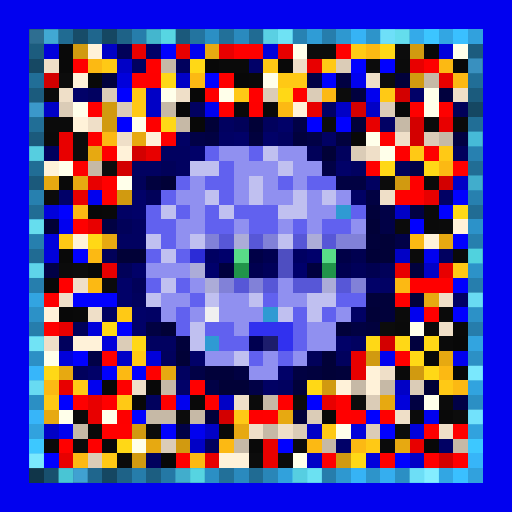
t = 0.00 s
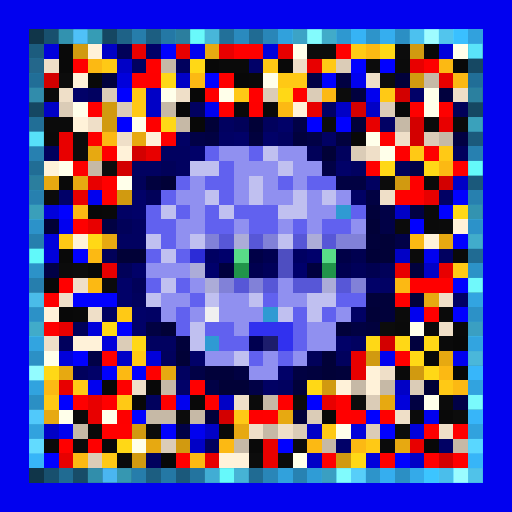
t = 0.88 s
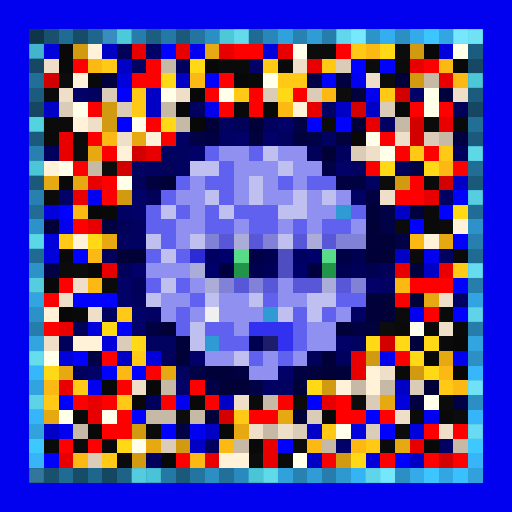
t = 1.75 s
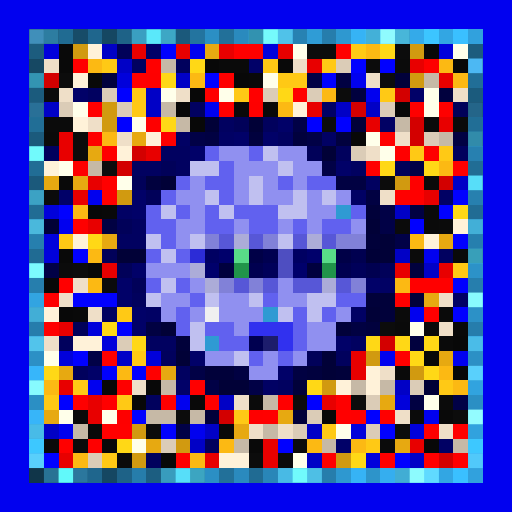
t = 2.63 s
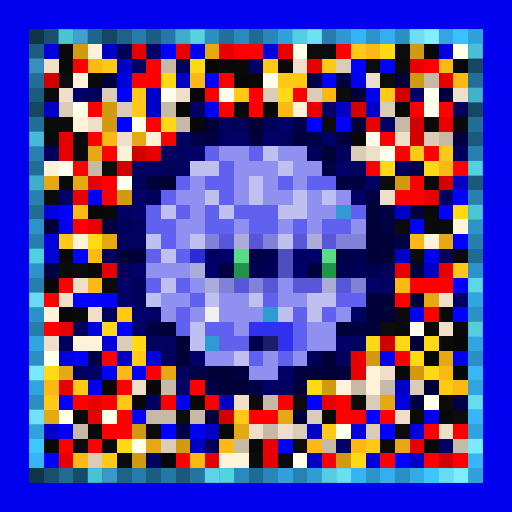
t = 3.50 s
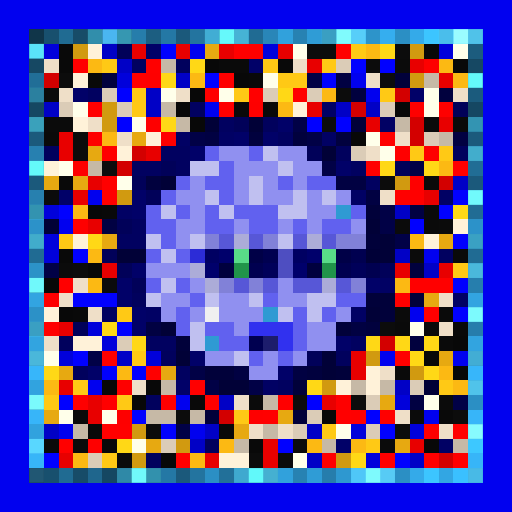
t = 4.38 s

The animated SVG that drew these frames (rendered in a browser with its animation timeline set to each time). Animation: 1 CSS @keyframes rule; one cycle of 5.25 s, repeats indefinitely.

<svg viewBox="0 0 35 35" shape-rendering="crispEdges" xmlns="http://www.w3.org/2000/svg"><style>@keyframes pop{0%,100%{opacity:0}18%{opacity:1}36%{opacity:0}}.a00{animation:pop 2.8s linear 0.00s infinite}.a01{animation:pop 2.8s linear -0.35s infinite}.a02{animation:pop 2.8s linear -0.70s infinite}.a03{animation:pop 2.8s linear -1.05s infinite}.a04{animation:pop 2.8s linear -1.40s infinite}.a05{animation:pop 2.8s linear -1.75s infinite}.a06{animation:pop 2.8s linear -2.10s infinite}.a07{animation:pop 2.8s linear -2.45s infinite}</style><rect width="35" height="35" fill="#0101ef"/><path fill="#103549" d="M2 2h1v1H2zM2 32h1v1H2z"/><path fill="#18506e" d="M3 2h1v1H3zM3 32h1v1H3z"/><path fill="#206b92" d="M4 2h1v1H4zM4 32h1v1H4z"/><path fill="#174c68" d="M5 2h1v1H5zM5 32h1v1H5z"/><path fill="#1f668d" d="M6 2h1v1H6zM6 32h1v1H6z"/><path fill="#154762" d="M7 2h1v1H7zM2 7h1v1H2zM32 7h1v1H32zM7 32h1v1H7z"/><path fill="#1e6287" d="M8 2h1v1H8zM8 32h1v1H8z"/><path fill="#267dab" d="M9 2h1v1H9zM9 32h1v1H9z"/><path fill="#1c5e81" d="M10 2h1v1H10zM10 32h1v1H10z"/><path fill="#2478a5" d="M11 2h1v1H11zM11 32h1v1H11z"/><path fill="#1b597b" d="M12 2h1v1H12zM2 12h1v1H2zM32 12h1v1H32zM12 32h1v1H12z"/><path fill="#23749f" d="M13 2h1v1H13zM13 32h1v1H13z"/><path fill="#2b8fc4" d="M14 2h1v1H14zM27 2h1v1H27zM2 27h1v1H2zM32 27h1v1H32zM14 32h1v1H14zM27 32h1v1H27z"/><path fill="#227099" d="M15 2h1v1H15zM15 32h1v1H15z"/><path fill="#2a8abe" d="M16 2h1v1H16zM16 32h1v1H16z"/><path fill="#206b93" d="M17 2h1v1H17zM2 17h1v1H2zM32 17h1v1H32zM17 32h1v1H17z"/><path fill="#2986b8" d="M18 2h1v1H18zM18 32h1v1H18z"/><path fill="#31a1dc" d="M19 2h1v1H19zM19 32h1v1H19z"/><path fill="#2782b2" d="M20 2h1v1H20zM20 32h1v1H20z"/><path fill="#2f9cd6" d="M21 2h1v1H21zM21 32h1v1H21z"/><path fill="#267dac" d="M22 2h1v1H22zM2 22h1v1H2zM32 22h1v1H32zM22 32h1v1H22z"/><path fill="#2e98d0" d="M23 2h1v1H23zM23 32h1v1H23z"/><path fill="#36b3f5" d="M24 2h1v1H24zM24 32h1v1H24z"/><path fill="#2d94ca" d="M25 2h1v1H25zM25 32h1v1H25z"/><path fill="#35aeef" d="M26 2h1v1H26zM26 32h1v1H26z"/><path fill="#34aae9" d="M28 2h1v1H28zM28 32h1v1H28z"/><path fill="#3cc5ff" d="M29 2h1v1H29zM29 32h1v1H29z"/><path fill="#32a6e3" d="M30 2h1v1H30zM30 32h1v1H30z"/><path fill="#3ac0ff" d="M31 2h1v1H31zM31 32h1v1H31z"/><path fill="#31a1dd" d="M32 2h1v1H32zM32 32h1v1H32z"/><path fill="#1c5c7e" d="M2 3h1v1H2zM32 3h1v1H32z"/><path fill="#0101db" d="M3 3h1v1H3zM18 3h1v1H18zM30 3h1v1H30zM8 5h1v1H8zM3 14h1v1H3zM3 16h1v1H3zM3 17h1v1H3zM6 22h1v1H6zM7 23h1v1H7zM4 24h1v1H4zM10 24h1v1H10zM27 27h1v1H27zM24 29h1v1H24zM28 29h1v1H28zM25 31h1v1H25z"/><path fill="#090909" d="M4 3h1v1H4zM4 4h1v1H4zM19 4h1v1H19zM31 4h1v1H31zM6 5h1v1H6zM17 5h1v1H17zM16 7h1v1H16zM18 7h1v1H18zM4 12h1v1H4zM7 14h1v1H7zM4 17h1v1H4zM5 21h1v1H5zM31 22h1v1H31zM13 27h1v1H13zM30 28h1v1H30zM6 29h1v1H6zM15 29h1v1H15zM7 30h1v1H7zM17 30h1v1H17z"/><path fill="#d19a10" d="M5 3h1v1H5zM28 3h1v1H28zM28 5h1v1H28zM7 7h1v1H7zM7 8h1v1H7zM27 12h1v1H27zM8 13h1v1H8zM25 24h1v1H25zM28 25h1v1H28zM22 26h1v1H22zM9 29h1v1H9zM12 30h1v1H12zM9 31h1v1H9zM23 31h1v1H23z"/><path fill="#fff2d9" d="M6 3h1v1H6zM5 5h1v1H5zM20 7h1v1H20zM5 8h1v1H5zM10 9h1v1H10zM8 10h1v1H8zM3 11h1v1H3zM31 15h1v1H31zM5 16h1v1H5zM29 16h1v1H29zM3 21h1v1H3zM5 23h2v1H5zM25 25h1v1H25zM23 26h1v1H23zM25 26h1v1H25zM15 31h2v1H15z"/><path fill="#0101c6" d="M7 3h1v1H7zM8 4h1v1H8zM12 5h1v1H12zM10 6h1v1H10zM3 7h1v1H3zM10 7h1v1H10zM23 7h1v1H23zM25 7h1v1H25zM31 12h1v1H31zM27 14h1v1H27zM27 17h1v1H27zM29 18h1v1H29zM8 24h1v1H8zM27 26h1v1H27zM15 27h1v1H15zM3 29h1v1H3zM14 29h1v1H14zM21 29h1v1H21zM13 30h1v1H13zM21 31h1v1H21zM28 31h1v1H28z"/><path fill="#010159" d="M8 3h1v1H8zM31 7h1v1H31zM16 8h1v1H16zM21 10h1v1H21zM11 11h1v1H11zM27 11h1v1H27zM9 12h1v1H9zM10 13h1v1H10zM8 15h1v1H8zM7 17h1v1H7zM8 18h1v1H8zM26 18h1v1H26zM9 19h1v1H9zM5 22h1v1H5zM21 24h1v1H21z"/><path fill="#e80000" d="M9 3h1v1H9zM12 3h1v1H12zM15 3h1v1H15zM19 3h1v1H19zM21 4h1v1H21zM28 4h1v1H28zM30 5h1v1H30zM21 7h1v1H21zM25 8h1v1H25zM30 8h1v1H30zM4 9h1v1H4zM4 10h1v1H4zM10 10h1v1H10zM6 12h1v1H6zM5 13h1v1H5zM29 13h1v1H29zM6 15h1v1H6zM7 18h1v1H7zM27 18h1v1H27zM30 18h1v1H30zM4 22h1v1H4zM24 24h1v1H24zM24 25h1v1H24zM4 26h1v1H4zM6 27h1v1H6zM22 27h1v1H22zM6 28h1v1H6zM18 30h1v1H18zM28 30h1v1H28zM4 31h1v1H4zM14 31h1v1H14zM18 31h1v1H18z"/><path fill="#010168" d="M10 3h1v1H10zM17 4h1v1H17zM5 6h1v1H5zM28 6h1v1H28zM19 8h1v1H19zM16 9h1v1H16zM18 9h1v1H18zM13 10h1v1H13zM23 11h1v1H23zM4 13h1v1H4zM9 13h1v1H9zM9 14h1v1H9zM9 18h1v1H9zM8 19h1v1H8zM25 19h1v1H25zM8 20h1v1H8zM9 21h1v1H9zM9 22h1v1H9zM23 23h1v1H23zM13 24h1v1H13zM6 25h1v1H6zM19 25h1v1H19zM12 26h1v1H12zM23 30h1v1H23z"/><path fill="#0101ff" d="M11 3h1v1H11zM24 4h1v1H24zM26 4h1v1H26zM14 5h1v1H14zM22 5h1v1H22zM8 6h1v1H8zM8 8h1v1H8zM21 8h1v1H21zM23 8h1v1H23zM31 13h1v1H31zM4 14h1v1H4zM30 14h1v1H30zM28 15h1v1H28zM31 16h1v1H31zM5 17h1v1H5zM31 19h1v1H31zM5 20h3v1H5zM31 21h1v1H31zM8 22h1v1H8zM5 24h1v1H5zM7 25h1v1H7zM9 25h1v1H9zM4 27h1v1H4zM21 27h1v1H21zM9 28h1v1H9zM25 28h1v1H25zM11 29h1v1H11zM26 29h1v1H26zM19 30h1v1H19zM3 31h1v1H3zM27 31h1v1H27z"/><path fill="#e7a911" d="M14 3h1v1H14zM9 9h1v1H9zM6 10h1v1H6zM3 12h1v1H3zM5 12h1v1H5zM7 16h1v1H7zM30 16h1v1H30zM29 20h1v1H29zM30 24h1v1H30zM4 25h1v1H4zM11 25h1v1H11zM26 27h1v1H26zM3 28h1v1H3zM19 28h1v1H19zM16 29h1v1H16zM10 30h1v1H10zM27 30h1v1H27z"/><path fill="#ff0000" d="M16 3h2v1H16zM23 3h1v1H23zM5 4h1v1H5zM10 4h1v1H10zM9 5h1v1H9zM14 6h1v1H14zM17 6h1v1H17zM20 6h1v1H20zM6 7h1v1H6zM11 9h1v1H11zM26 9h1v1H26zM7 10h1v1H7zM27 10h1v1H27zM25 11h1v1H25zM31 11h1v1H31zM7 12h1v1H7zM7 13h1v1H7zM27 13h2v1H27zM4 19h1v1H4zM28 19h3v1H28zM27 20h1v1H27zM29 21h1v1H29zM3 22h1v1H3zM7 24h1v1H7zM27 24h1v1H27zM10 25h1v1H10zM13 26h1v1H13zM7 27h1v1H7zM11 27h1v1H11zM14 27h1v1H14zM19 27h1v1H19zM18 28h1v1H18zM23 28h1v1H23zM26 28h1v1H26zM7 29h2v1H7zM31 29h1v1H31zM4 30h1v1H4zM12 31h1v1H12zM22 31h1v1H22zM26 31h1v1H26zM29 31h1v1H29zM31 31h1v1H31z"/><path fill="#ffffea" d="M20 3h1v1H20zM31 3h1v1H31zM18 5h1v1H18zM11 6h1v1H11zM15 6h1v1H15zM29 6h1v1H29zM5 7h1v1H5zM29 7h1v1H29zM9 8h1v1H9zM25 9h1v1H25zM26 10h1v1H26zM4 11h1v1H4zM8 12h1v1H8zM28 22h1v1H28zM3 24h1v1H3zM29 27h1v1H29zM4 28h1v1H4zM7 28h1v1H7zM23 29h1v1H23zM9 30h1v1H9zM20 31h1v1H20z"/><path fill="#0c0c0c" d="M21 3h2v1H21zM27 3h1v1H27zM25 4h1v1H25zM4 5h1v1H4zM26 5h1v1H26zM23 6h1v1H23zM22 8h1v1H22zM7 11h1v1H7zM26 12h1v1H26zM5 18h1v1H5zM26 22h1v1H26zM20 27h1v1H20zM24 27h1v1H24zM12 28h1v1H12zM31 28h1v1H31zM27 29h1v1H27zM20 30h1v1H20zM17 31h1v1H17z"/><path fill="#ffc915" d="M24 3h1v1H24zM7 4h1v1H7zM18 4h1v1H18zM22 4h1v1H22zM19 5h2v1H19zM9 6h1v1H9zM16 6h1v1H16zM26 6h1v1H26zM9 7h1v1H9zM28 10h1v1H28zM30 10h1v1H30zM4 16h1v1H4zM31 18h1v1H31zM8 21h1v1H8zM9 24h1v1H9zM5 26h1v1H5zM30 26h1v1H30zM3 27h1v1H3zM8 27h1v1H8zM16 28h1v1H16zM22 29h1v1H22zM25 30h1v1H25zM7 31h1v1H7z"/><path fill="#fcb913" d="M25 3h1v1H25zM6 4h1v1H6zM30 4h1v1H30zM13 5h1v1H13zM31 5h1v1H31zM22 6h1v1H22zM19 7h1v1H19zM7 9h1v1H7zM30 11h1v1H30zM5 14h1v1H5zM28 16h1v1H28zM6 17h1v1H6zM6 19h1v1H6zM27 19h1v1H27zM8 25h1v1H8zM30 25h1v1H30zM3 26h1v1H3zM31 26h1v1H31zM15 30h1v1H15zM21 30h1v1H21zM24 30h1v1H24zM5 31h1v1H5zM13 31h1v1H13z"/><path fill="#ffd816" d="M26 3h1v1H26zM13 4h1v1H13zM11 5h1v1H11zM19 6h1v1H19zM11 8h1v1H11zM26 11h1v1H26zM29 11h1v1H29zM31 14h1v1H31zM6 16h1v1H6zM7 22h1v1H7zM9 23h1v1H9zM25 23h1v1H25zM27 23h1v1H27zM29 23h1v1H29zM28 24h1v1H28zM3 25h1v1H3zM29 25h1v1H29zM21 26h1v1H21zM8 30h1v1H8zM24 31h1v1H24z"/><path fill="#080808" d="M29 3h1v1H29zM14 4h1v1H14zM16 5h1v1H16zM13 6h1v1H13zM12 7h1v1H12zM27 7h1v1H27zM13 8h1v1H13zM24 9h1v1H24zM6 14h1v1H6zM6 18h1v1H6zM3 19h1v1H3zM4 21h1v1H4zM31 23h1v1H31zM29 24h1v1H29zM31 25h1v1H31zM7 26h1v1H7zM10 26h1v1H10zM9 27h1v1H9zM22 28h1v1H22zM29 30h1v1H29zM11 31h1v1H11z"/><path fill="#164863" d="M2 4h1v1H2zM32 4h1v1H32z"/><path fill="#efdfc8" d="M3 4h1v1H3zM20 4h1v1H20zM25 5h1v1H25zM4 6h1v1H4zM12 6h1v1H12zM31 6h1v1H31zM6 8h1v1H6zM8 9h1v1H8zM27 9h1v1H27zM25 10h1v1H25zM26 13h1v1H26zM5 19h1v1H5zM4 20h1v1H4zM30 20h1v1H30zM6 21h1v1H6zM30 22h1v1H30zM3 23h1v1H3zM26 25h1v1H26zM9 26h1v1H9zM16 27h1v1H16zM27 28h1v1H27zM17 29h1v1H17zM19 29h1v1H19zM30 29h1v1H30z"/><path fill="#010160" d="M9 4h1v1H9zM6 6h1v1H6zM13 7h1v1H13zM15 8h1v1H15zM19 9h1v1H19zM11 10h2v1H11zM9 11h2v1H9zM12 11h1v1H12zM24 11h1v1H24zM25 12h1v1H25zM9 15h1v1H9zM8 16h2v1H8zM30 17h1v1H30zM7 21h1v1H7zM10 23h2v1H10zM24 23h1v1H24zM12 25h1v1H12zM19 26h1v1H19z"/><path fill="#c6b9a6" d="M11 4h1v1H11zM29 5h1v1H29zM11 7h1v1H11zM12 8h1v1H12zM27 8h1v1H27zM30 9h1v1H30zM6 11h1v1H6zM11 26h1v1H11zM24 26h1v1H24zM26 26h1v1H26zM18 27h1v1H18zM10 28h2v1H10zM13 28h1v1H13zM5 29h1v1H5zM18 29h1v1H18zM16 30h1v1H16zM22 30h1v1H22zM31 30h1v1H31z"/><path fill="#01015d" d="M12 4h1v1H12zM18 8h1v1H18zM3 10h1v1H3zM23 10h1v1H23zM31 10h1v1H31zM9 20h1v1H9zM4 23h1v1H4zM11 24h1v1H11zM23 24h1v1H23zM5 25h1v1H5zM10 27h1v1H10zM14 30h1v1H14zM10 31h1v1H10z"/><path fill="#0a0a0a" d="M15 4h2v1H15zM31 8h1v1H31zM3 9h1v1H3zM29 12h1v1H29zM29 14h1v1H29zM29 15h1v1H29zM31 17h1v1H31zM30 21h1v1H30zM27 22h1v1H27zM29 22h1v1H29zM30 23h1v1H30zM27 25h1v1H27zM5 28h1v1H5zM3 30h1v1H3z"/><path fill="#dbccb7" d="M23 4h1v1H23zM7 6h1v1H7zM18 6h1v1H18zM21 6h1v1H21zM4 7h1v1H4zM8 7h1v1H8zM26 7h1v1H26zM29 9h1v1H29zM24 10h1v1H24zM8 23h1v1H8zM28 26h1v1H28zM25 27h1v1H25zM21 28h1v1H21zM20 29h1v1H20zM25 29h1v1H25zM11 30h1v1H11zM6 31h1v1H6z"/><path fill="#0b0b0b" d="M27 4h1v1H27zM3 6h1v1H3zM3 8h2v1H3zM29 8h1v1H29zM5 9h1v1H5zM5 10h1v1H5zM3 13h1v1H3zM27 15h1v1H27zM30 15h1v1H30zM28 17h1v1H28zM4 18h1v1H4zM7 19h1v1H7zM27 21h1v1H27zM17 27h1v1H17zM30 27h1v1H30zM28 28h1v1H28zM10 29h1v1H10zM5 30h1v1H5zM26 30h1v1H26zM8 31h1v1H8zM19 31h1v1H19z"/><path fill="#fe0000" d="M29 4h1v1H29zM10 5h1v1H10zM15 5h1v1H15zM15 7h1v1H15zM17 7h1v1H17zM28 7h1v1H28zM30 7h1v1H30zM10 8h1v1H10zM6 9h1v1H6zM29 10h1v1H29zM5 11h1v1H5zM28 12h1v1H28zM5 15h1v1H5zM3 20h1v1H3zM8 26h1v1H8zM5 27h1v1H5zM23 27h1v1H23zM8 28h1v1H8zM17 28h1v1H17zM24 28h1v1H24zM29 29h1v1H29zM6 30h1v1H6z"/><path fill="#216e97" d="M2 5h1v1H2zM32 5h1v1H32z"/><path fill="#d30000" d="M3 5h1v1H3zM27 6h1v1H27zM24 7h1v1H24zM28 8h1v1H28zM28 9h1v1H28zM9 10h1v1H9zM8 11h1v1H8zM30 12h1v1H30zM26 23h1v1H26zM15 28h1v1H15zM30 31h1v1H30z"/><path fill="#01013e" d="M7 5h1v1H7zM24 6h1v1H24zM30 6h1v1H30zM17 9h1v1H17zM20 9h1v1H20zM23 9h1v1H23zM10 12h1v1H10zM28 18h1v1H28zM25 22h1v1H25zM28 23h1v1H28zM21 25h1v1H21z"/><path fill="#010146" d="M21 5h1v1H21zM20 8h1v1H20zM13 9h1v1H13zM21 9h1v1H21zM22 11h1v1H22zM28 11h1v1H28zM26 14h1v1H26zM26 15h1v1H26zM27 16h1v1H27zM3 18h1v1H3zM6 24h1v1H6zM13 25h1v1H13zM14 26h1v1H14zM17 26h1v1H17zM31 27h1v1H31zM12 29h1v1H12z"/><path fill="#010142" d="M23 5h1v1H23zM14 9h1v1H14zM31 9h1v1H31zM23 12h2v1H23zM25 13h1v1H25zM28 14h1v1H28zM7 15h1v1H7zM10 22h1v1H10zM24 22h1v1H24zM16 25h1v1H16zM20 25h1v1H20zM28 27h1v1H28z"/><path fill="#01013a" d="M27 5h1v1H27zM24 8h1v1H24zM25 14h1v1H25zM25 16h1v1H25zM25 20h2v1H25zM28 20h1v1H28zM26 21h1v1H26zM23 22h1v1H23zM12 23h1v1H12zM14 25h2v1H14zM23 25h1v1H23zM20 26h1v1H20zM14 28h1v1H14zM20 28h1v1H20z"/><path fill="#1b5b7d" d="M2 6h1v1H2zM32 6h1v1H32z"/><path fill="#010164" d="M22 7h1v1H22zM26 8h1v1H26zM12 9h1v1H12zM15 9h1v1H15zM22 9h1v1H22zM24 13h1v1H24zM30 13h1v1H30zM8 14h1v1H8zM26 19h1v1H26zM31 20h1v1H31zM10 21h1v1H10zM24 21h1v1H24zM18 26h1v1H18zM30 30h1v1H30z"/><path fill="#216e96" d="M2 8h1v1H2zM32 8h1v1H32z"/><path fill="#010137" d="M14 8h1v1H14zM17 8h1v1H17zM22 10h1v1H22zM11 12h1v1H11zM3 15h1v1H3zM25 15h1v1H25zM26 16h1v1H26zM8 17h2v1H8zM26 17h1v1H26zM25 21h1v1H25zM11 22h1v1H11zM12 24h1v1H12zM22 24h1v1H22zM22 25h1v1H22zM15 26h2v1H15zM29 26h1v1H29z"/><path fill="#1b5a7c" d="M2 9h1v1H2zM32 9h1v1H32z"/><path fill="#2780b0" d="M2 10h1v1H2zM32 10h1v1H32z"/><path fill="#6161ef" d="M14 10h1v1H14zM17 10h1v1H17zM15 11h1v1H15zM12 12h1v1H12zM14 12h2v1H14zM19 12h1v1H19zM21 12h2v1H21zM11 13h1v1H11zM15 13h1v1H15zM10 14h1v1H10zM12 14h1v1H12zM14 14h1v1H14zM16 14h3v1H16zM24 14h1v1H24zM10 15h2v1H10zM14 15h2v1H14zM17 15h2v1H17zM20 15h1v1H20zM22 15h2v1H22zM11 16h1v1H11zM10 17h1v1H10zM12 17h1v1H12zM10 19h1v1H10zM12 19h1v1H12zM13 20h1v1H13zM18 20h1v1H18zM23 20h2v1H23zM12 21h1v1H12zM20 21h1v1H20zM22 21h1v1H22zM12 22h1v1H12zM14 22h2v1H14zM20 22h1v1H20zM15 23h2v1H15zM20 23h1v1H20zM17 24h1v1H17zM19 24h1v1H19z"/><path fill="#9090f0" d="M15 10h2v1H15zM19 10h2v1H19zM16 11h3v1H16zM20 11h2v1H20zM13 12h1v1H13zM16 12h1v1H16zM18 12h1v1H18zM20 12h1v1H20zM12 13h2v1H12zM16 13h1v1H16zM18 13h2v1H18zM21 13h1v1H21zM23 13h1v1H23zM13 14h1v1H13zM21 14h2v1H21zM12 15h2v1H12zM16 15h1v1H16zM19 15h1v1H19zM21 15h1v1H21zM24 15h1v1H24zM12 16h1v1H12zM10 18h3v1H10zM13 19h1v1H13zM19 19h1v1H19zM11 20h2v1H11zM15 20h2v1H15zM19 20h2v1H19zM11 21h1v1H11zM13 21h1v1H13zM15 21h3v1H15zM23 21h1v1H23zM16 22h1v1H16zM21 22h2v1H21zM21 23h2v1H21zM14 24h2v1H14zM18 24h1v1H18zM20 24h1v1H20zM17 25h2v1H17z"/><path fill="#c0c0f0" d="M18 10h1v1H18zM13 11h2v1H13zM19 11h1v1H19zM17 12h1v1H17zM14 13h1v1H14zM17 13h1v1H17zM20 13h1v1H20zM22 13h1v1H22zM11 14h1v1H11zM15 14h1v1H15zM19 14h2v1H19zM10 16h1v1H10zM13 16h1v1H13zM19 16h1v1H19zM11 17h1v1H11zM11 19h1v1H11zM10 20h1v1H10zM14 20h1v1H14zM17 20h1v1H17zM21 20h2v1H21zM19 21h1v1H19zM21 21h1v1H21zM13 22h1v1H13zM13 23h1v1H13zM16 24h1v1H16z"/><path fill="#216d95" d="M2 11h1v1H2zM32 11h1v1H32z"/><path fill="#2780af" d="M2 13h1v1H2zM32 13h1v1H32z"/><path fill="#216c94" d="M2 14h1v1H2zM32 14h1v1H32z"/><path fill="#2f9ad3" d="M23 14h1v1H23zM18 21h1v1H18zM14 23h1v1H14z"/><path fill="#2c92c9" d="M2 15h1v1H2zM32 15h1v1H32z"/><path fill="#267fae" d="M2 16h1v1H2zM32 16h1v1H32z"/><path fill="#8181d8" d="M14 16h1v1H14zM18 16h1v1H18zM23 16h2v1H23zM15 19h1v1H15zM17 19h1v1H17zM24 19h1v1H24z"/><path fill="#5757d7" d="M15 16h1v1H15zM17 16h1v1H17zM20 16h1v1H20zM22 16h1v1H22zM16 19h1v1H16zM18 19h1v1H18zM20 19h2v1H20zM23 19h1v1H23z"/><path fill="#acacd8" d="M16 16h1v1H16zM21 16h1v1H21zM13 18h1v1H13zM14 19h1v1H14zM22 19h1v1H22z"/><path fill="#2c2cd7" d="M13 17h1v1H13z"/><path fill="#000062" d="M14 17h1v1H14zM20 17h1v1H20z"/><path fill="#00006b" d="M15 17h1v1H15zM21 17h1v1H21zM14 18h1v1H14zM20 18h1v1H20z"/><path fill="#59dc88" d="M16 17h1v1H16zM22 17h1v1H22z"/><path fill="#000047" d="M17 17h1v1H17zM23 17h1v1H23z"/><path fill="#000050" d="M18 17h1v1H18zM24 17h1v1H24zM17 18h1v1H17zM23 18h1v1H23zM25 18h1v1H25zM17 23h1v1H17z"/><path fill="#4e4ec1" d="M19 17h1v1H19zM19 18h1v1H19z"/><path fill="#000037" d="M25 17h1v1H25z"/><path fill="#2c92c8" d="M2 18h1v1H2zM32 18h1v1H32z"/><path fill="#00003e" d="M15 18h1v1H15zM21 18h1v1H21z"/><path fill="#21944a" d="M16 18h1v1H16zM22 18h1v1H22z"/><path fill="#000059" d="M18 18h1v1H18zM24 18h1v1H24z"/><path fill="#267ead" d="M2 19h1v1H2zM32 19h1v1H32z"/><path fill="#32a4e1" d="M2 20h1v1H2zM32 20h1v1H32z"/><path fill="#2c91c7" d="M2 21h1v1H2zM32 21h1v1H32z"/><path fill="#f0f0f0" d="M14 21h1v1H14z"/><path fill="#3131ef" d="M17 22h3v1H17zM19 23h1v1H19z"/><path fill="#32a4e0" d="M2 23h1v1H2zM32 23h1v1H32z"/><path fill="#1d1d6c" d="M18 23h1v1H18z"/><path fill="#2c90c5" d="M2 24h1v1H2zM32 24h1v1H32z"/><path fill="#37b6fa" d="M2 25h1v1H2zM32 25h1v1H32z"/><path fill="#31a3df" d="M2 26h1v1H2zM32 26h1v1H32z"/><path fill="#37b5f9" d="M2 28h1v1H2zM32 28h1v1H32z"/><path fill="#31a2de" d="M2 29h1v1H2zM32 29h1v1H32z"/><path fill="#3dc8ff" d="M2 30h1v1H2zM32 30h1v1H32z"/><path fill="#37b5f8" d="M2 31h1v1H2zM32 31h1v1H32z"/><g fill="#4294c0"><rect x="2" y="2" width="1" height="1" class="a02"/><rect x="2" y="32" width="1" height="1" class="a04"/></g><g fill="#54d0ff"><rect x="3" y="2" width="1" height="1" class="a01"/><rect x="3" y="32" width="1" height="1" class="a03"/></g><g fill="#65ffff"><rect x="4" y="2" width="1" height="1" class="a00"/><rect x="17" y="2" width="1" height="1" class="a03"/><rect x="2" y="17" width="1" height="1" class="a07"/><rect x="32" y="17" width="1" height="1" class="a01"/><rect x="4" y="32" width="1" height="1" class="a02"/><rect x="17" y="32" width="1" height="1" class="a05"/></g><g fill="#52c7ff"><rect x="5" y="2" width="1" height="1" class="a07"/><rect x="5" y="32" width="1" height="1" class="a01"/></g><g fill="#63ffff"><rect x="6" y="2" width="1" height="1" class="a06"/><rect x="6" y="32" width="1" height="1" class="a00"/></g><g fill="#4dbcf8"><rect x="7" y="2" width="1" height="1" class="a05"/><rect x="2" y="7" width="1" height="1" class="a01"/><rect x="32" y="7" width="1" height="1" class="a03"/><rect x="7" y="32" width="1" height="1" class="a07"/></g><g fill="#61f8ff"><rect x="8" y="2" width="1" height="1" class="a04"/><rect x="8" y="32" width="1" height="1" class="a06"/></g><g fill="#73ffff"><rect x="9" y="2" width="1" height="1" class="a03"/><rect x="22" y="2" width="1" height="1" class="a06"/><rect x="2" y="16" width="1" height="1" class="a04"/><rect x="32" y="16" width="1" height="1" class="a06"/><rect x="2" y="19" width="1" height="1" class="a05"/><rect x="32" y="19" width="1" height="1" class="a07"/><rect x="2" y="22" width="1" height="1" class="a06"/><rect x="32" y="22" width="1" height="1" class="a00"/><rect x="9" y="32" width="1" height="1" class="a05"/><rect x="22" y="32" width="1" height="1" class="a00"/></g><g fill="#5defff"><rect x="10" y="2" width="1" height="1" class="a02"/><rect x="10" y="32" width="1" height="1" class="a04"/></g><g fill="#6effff"><rect x="11" y="2" width="1" height="1" class="a01"/><rect x="11" y="32" width="1" height="1" class="a03"/></g><g fill="#5ae4ff"><rect x="12" y="2" width="1" height="1" class="a00"/><rect x="2" y="12" width="1" height="1" class="a00"/><rect x="32" y="12" width="1" height="1" class="a02"/><rect x="12" y="32" width="1" height="1" class="a02"/></g><g fill="#6cffff"><rect x="13" y="2" width="1" height="1" class="a07"/><rect x="13" y="32" width="1" height="1" class="a01"/></g><g fill="#7effff"><rect x="14" y="2" width="1" height="1" class="a06"/><rect x="27" y="2" width="1" height="1" class="a01"/><rect x="2" y="27" width="1" height="1" class="a05"/><rect x="32" y="27" width="1" height="1" class="a07"/><rect x="14" y="32" width="1" height="1" class="a00"/><rect x="27" y="32" width="1" height="1" class="a03"/></g><g fill="#6affff"><rect x="15" y="2" width="1" height="1" class="a05"/><rect x="15" y="32" width="1" height="1" class="a07"/></g><g fill="#7cffff"><rect x="16" y="2" width="1" height="1" class="a04"/><rect x="16" y="32" width="1" height="1" class="a06"/></g><g fill="#79ffff"><rect x="18" y="2" width="1" height="1" class="a02"/><rect x="18" y="32" width="1" height="1" class="a04"/></g><g fill="#8bffff"><rect x="19" y="2" width="1" height="1" class="a01"/><rect x="32" y="2" width="1" height="1" class="a04"/><rect x="2" y="26" width="1" height="1" class="a02"/><rect x="32" y="26" width="1" height="1" class="a04"/><rect x="2" y="29" width="1" height="1" class="a03"/><rect x="32" y="29" width="1" height="1" class="a05"/><rect x="19" y="32" width="1" height="1" class="a03"/><rect x="32" y="32" width="1" height="1" class="a06"/></g><g fill="#75ffff"><rect x="20" y="2" width="1" height="1" class="a00"/><rect x="2" y="10" width="1" height="1" class="a02"/><rect x="32" y="10" width="1" height="1" class="a04"/><rect x="2" y="13" width="1" height="1" class="a03"/><rect x="32" y="13" width="1" height="1" class="a05"/><rect x="20" y="32" width="1" height="1" class="a02"/></g><g fill="#87ffff"><rect x="21" y="2" width="1" height="1" class="a07"/><rect x="21" y="32" width="1" height="1" class="a01"/></g><g fill="#84ffff"><rect x="23" y="2" width="1" height="1" class="a05"/><rect x="23" y="32" width="1" height="1" class="a07"/></g><g fill="#96ffff"><rect x="24" y="2" width="1" height="1" class="a04"/><rect x="24" y="32" width="1" height="1" class="a06"/></g><g fill="#82ffff"><rect x="25" y="2" width="1" height="1" class="a03"/><rect x="25" y="32" width="1" height="1" class="a05"/></g><g fill="#94ffff"><rect x="26" y="2" width="1" height="1" class="a02"/><rect x="26" y="32" width="1" height="1" class="a04"/></g><g fill="#92ffff"><rect x="28" y="2" width="1" height="1" class="a00"/><rect x="28" y="32" width="1" height="1" class="a02"/></g><g fill="#a4ffff"><rect x="29" y="2" width="1" height="1" class="a07"/><rect x="29" y="32" width="1" height="1" class="a01"/></g><g fill="#8dffff"><rect x="30" y="2" width="1" height="1" class="a06"/><rect x="2" y="20" width="1" height="1" class="a00"/><rect x="32" y="20" width="1" height="1" class="a02"/><rect x="2" y="23" width="1" height="1" class="a01"/><rect x="32" y="23" width="1" height="1" class="a03"/><rect x="30" y="32" width="1" height="1" class="a00"/></g><g fill="#9fffff"><rect x="31" y="2" width="1" height="1" class="a05"/><rect x="31" y="32" width="1" height="1" class="a07"/></g><g fill="#5deaff"><rect x="2" y="3" width="1" height="1" class="a05"/><rect x="32" y="3" width="1" height="1" class="a07"/></g><g fill="#4fbefa"><rect x="2" y="4" width="1" height="1" class="a00"/><rect x="32" y="4" width="1" height="1" class="a02"/></g><g fill="#68ffff"><rect x="2" y="5" width="1" height="1" class="a03"/><rect x="32" y="5" width="1" height="1" class="a05"/><rect x="2" y="8" width="1" height="1" class="a04"/><rect x="32" y="8" width="1" height="1" class="a06"/><rect x="2" y="11" width="1" height="1" class="a05"/><rect x="32" y="11" width="1" height="1" class="a07"/><rect x="2" y="14" width="1" height="1" class="a06"/><rect x="32" y="14" width="1" height="1" class="a00"/></g><g fill="#5ae8ff"><rect x="2" y="6" width="1" height="1" class="a06"/><rect x="32" y="6" width="1" height="1" class="a00"/></g><g fill="#5ae6ff"><rect x="2" y="9" width="1" height="1" class="a07"/><rect x="32" y="9" width="1" height="1" class="a01"/></g><g fill="#80ffff"><rect x="2" y="15" width="1" height="1" class="a01"/><rect x="32" y="15" width="1" height="1" class="a03"/><rect x="2" y="18" width="1" height="1" class="a02"/><rect x="32" y="18" width="1" height="1" class="a04"/><rect x="2" y="21" width="1" height="1" class="a03"/><rect x="32" y="21" width="1" height="1" class="a05"/><rect x="2" y="24" width="1" height="1" class="a04"/><rect x="32" y="24" width="1" height="1" class="a06"/></g><g fill="#98ffff"><rect x="2" y="25" width="1" height="1" class="a07"/><rect x="32" y="25" width="1" height="1" class="a01"/><rect x="2" y="28" width="1" height="1" class="a00"/><rect x="32" y="28" width="1" height="1" class="a02"/><rect x="2" y="31" width="1" height="1" class="a01"/><rect x="32" y="31" width="1" height="1" class="a03"/></g><g fill="#a6ffff"><rect x="2" y="30" width="1" height="1" class="a06"/><rect x="32" y="30" width="1" height="1" class="a00"/></g></svg>
